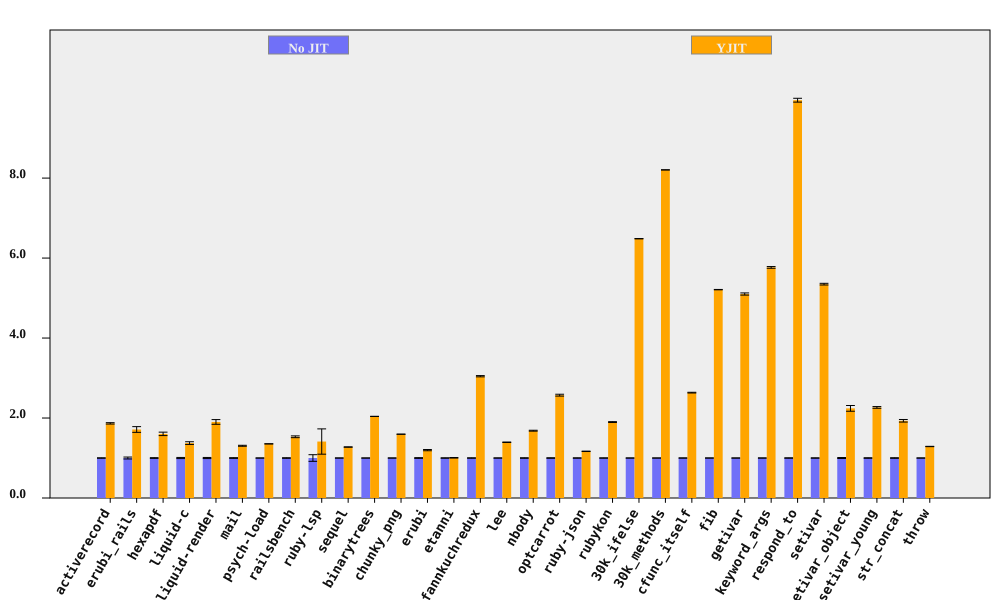

The file beside this chart, header and first rows:
bench, No JIT (ms), No JIT RSD, YJIT (ms), YJIT RSD, YJIT spd, YJIT spd RSD, % in YJIT
activerecord, 77.75, 0.5012, 41.65, 0.7761, 1.867, 0.9239, 94.75
erubi_rails, 25.67, 2.418, 14.98, 3.408, 1.713, 4.178, 92.2
hexapdf, 3170, 0.8614, 1976, 2.538, 1.604, 2.68, 89.93
liquid-c, 80.2, 1.424, 58.41, 2.004, 1.373, 2.459, 93.67
liquid-render, 195.2, 1.393, 102.6, 2.762, 1.902, 3.094, 88.83
mail, 167.4, 0.9052, 128.2, 0.1933, 1.306, 0.9256, 99.14
psych-load, 2441, 0.05328, 1803, 0.08413, 1.354, 0.09958, 99.99
railsbench, 2723, 0.696, 1778, 1.273, 1.531, 1.451, 93.78
ruby-lsp, 80.48, 8.295, 56.99, 20.82, 1.412, 22.41, 79.11
sequel, 85.95, 0.09648, 67.44, 0.3559, 1.274, 0.3687, 96.08
binarytrees, 455, 0.05915, 223, 0.09038, 2.041, 0.108, 100
chunky_png, 966.4, 0.05652, 605.7, 0.07678, 1.596, 0.09534, 100
erubi, 299.6, 0.9671, 250.2, 0.8281, 1.197, 1.273, 100
etanni, 411.6, 0.478, 409.4, 0.4527, 1.005, 0.6584, 7.029
fannkuchredux, 2301, 0.514, 755.4, 0.04104, 3.046, 0.5157, 91.09
lee, 1235, 0.2657, 886, 0.3516, 1.394, 0.4406, 99.97
nbody, 129.4, 0.6631, 76.91, 0.07201, 1.683, 0.667, 100
optcarrot, 5812, 0.6549, 2260, 0.6172, 2.572, 0.9, 96.78
ruby-json, 3598, 0.4121, 3082, 0.09787, 1.167, 0.4236, 99.34
rubykon, 12332, 0.4008, 6493, 0.3792, 1.899, 0.5518, 99.78
30k_ifelse, 2335, 0.01791, 360.2, 0.0579, 6.484, 0.0606, 99.99
30k_methods, 7078, 0.01719, 862.6, 0.01592, 8.205, 0.02343, 100
cfunc_itself, 103.6, 0.2505, 39.32, 0.2333, 2.635, 0.3423, 100
fib, 234, 0.05474, 44.9, 0.07152, 5.211, 0.09006, 100
getivar, 108.8, 0.06494, 21.33, 0.5272, 5.101, 0.5312, 97.87
keyword_args, 281.2, 0.1592, 48.76, 0.3365, 5.767, 0.3722, 100
respond_to, 265.6, 0.4375, 26.69, 0.2045, 9.948, 0.4829, 100
setivar, 64.13, 0.3809, 11.99, 0.09349, 5.348, 0.3922, 98.74
setivar_object, 104.8, 1.218, 46.74, 2.965, 2.241, 3.205, 95.24
setivar_young, 102.5, 0.6501, 45.25, 0.6804, 2.265, 0.9411, 95.39
str_concat, 84.02, 0.6972, 43.51, 1.515, 1.931, 1.667, 99.67
throw, 28.95, 0.2266, 22.47, 0.2245, 1.288, 0.319, 64.81
